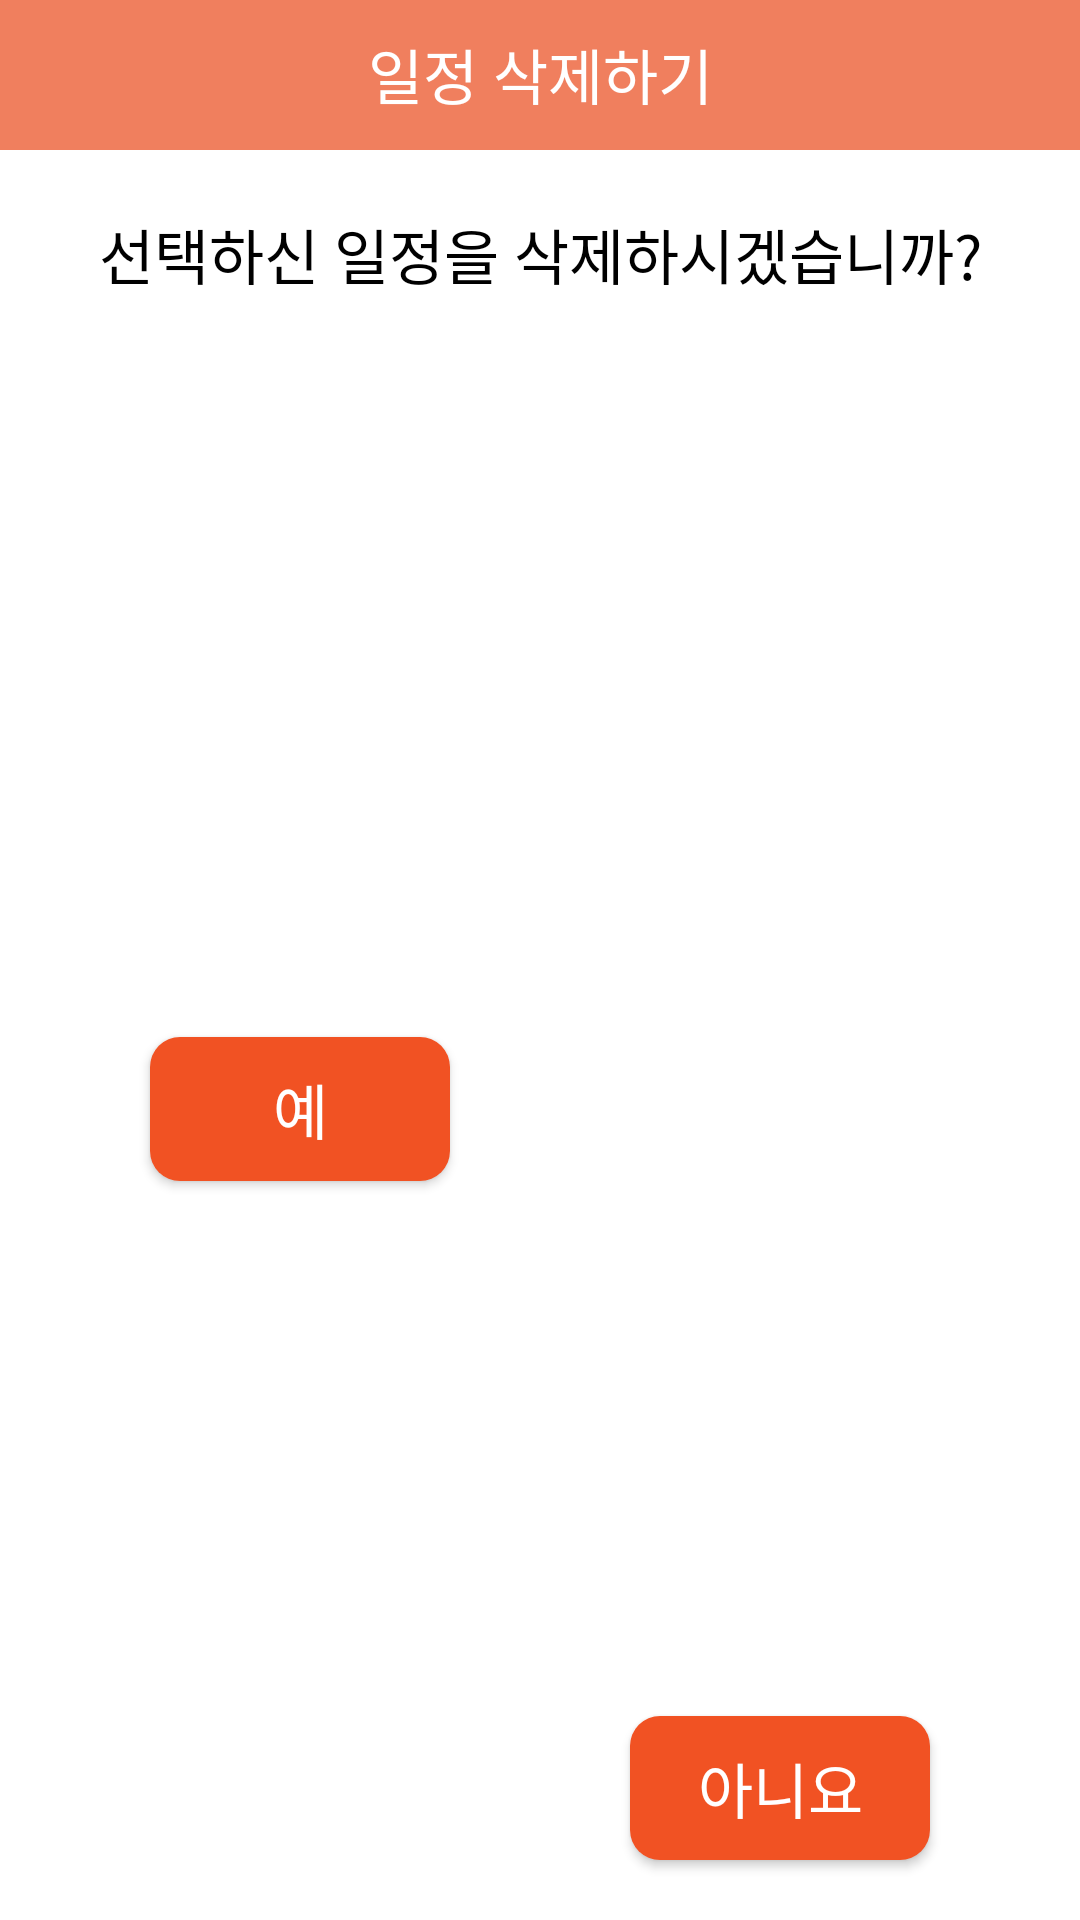

Write the Android layout XML for this screen, with the resource values it uses.
<!-- AndroidManifest.xml: application theme Theme.Myfitroutine -->
<!-- res/layout/dialog_delete_target_diary.xml -->
<?xml version="1.0" encoding="utf-8"?>
<androidx.constraintlayout.widget.ConstraintLayout
    xmlns:android="http://schemas.android.com/apk/res/android"
    xmlns:app="http://schemas.android.com/apk/res-auto"
    android:layout_width="match_parent"
    android:layout_height="wrap_content"
    >

    <androidx.constraintlayout.widget.ConstraintLayout
        android:id="@+id/DeleteTarget_top"
        android:layout_width="0dp"
        android:layout_height="50dp"
        android:background="@color/back_orange"
        app:layout_constraintEnd_toEndOf="parent"
        app:layout_constraintStart_toStartOf="parent"
        app:layout_constraintTop_toTopOf="parent">


        <TextView
            android:id="@+id/DeleteTarget_mainIntro_tv"
            android:layout_width="wrap_content"
            android:layout_height="wrap_content"
            android:layout_marginTop="10dp"
            android:text="일정 삭제하기"
            android:textColor="@color/white"
            android:textSize="20dp"
            app:layout_constraintEnd_toEndOf="parent"
            app:layout_constraintStart_toStartOf="parent"
            app:layout_constraintTop_toTopOf="parent" />

    </androidx.constraintlayout.widget.ConstraintLayout>

    <TextView
        android:id="@+id/DeleteTarget_intro_tv"
        android:layout_width="wrap_content"
        android:layout_height="wrap_content"
        android:layout_marginTop="20dp"
        android:text="선택하신 일정을 삭제하시겠습니까?"
        android:textColor="@color/black"
        android:textSize="20dp"
        app:layout_constraintEnd_toEndOf="parent"
        app:layout_constraintStart_toStartOf="parent"
        app:layout_constraintTop_toBottomOf="@+id/DeleteTarget_top" />


    <androidx.appcompat.widget.AppCompatButton
        android:id="@+id/DeleteTarget_delete_btn"
        android:layout_width="100dp"
        android:layout_height="wrap_content"
        android:layout_marginStart="50dp"
        android:layout_marginTop="20dp"
        android:layout_marginBottom="20dp"
        android:background="@drawable/login_signup_button"
        android:text="예"
        android:textColor="@color/white"
        android:textSize="20dp"
        app:layout_constraintBottom_toBottomOf="parent"
        app:layout_constraintStart_toStartOf="parent"
        app:layout_constraintTop_toBottomOf="@+id/DeleteTarget_intro_tv" />

    <androidx.appcompat.widget.AppCompatButton
        android:id="@+id/DeleteTarget_cancel_btn"
        android:layout_width="100dp"
        android:layout_height="wrap_content"
        android:layout_marginTop="20dp"
        android:layout_marginEnd="50dp"
        android:layout_marginBottom="20dp"
        android:background="@drawable/login_signup_button"
        android:text="아니요"
        android:textColor="@color/white"
        android:textSize="20dp"
        app:layout_constraintBottom_toBottomOf="parent"
        app:layout_constraintEnd_toEndOf="parent"
        app:layout_constraintTop_toBottomOf="@+id/DeleteTarget_intro_tv"
        app:layout_constraintVertical_bias="1.0" />

</androidx.constraintlayout.widget.ConstraintLayout>
<!-- resources referenced by this layout -->
<resources>
  <color name="back_orange">#F07F5E</color>
  <color name="black">#FF000000</color>
  <color name="white">#FFFFFFFF</color>
  <!-- drawable login_signup_button (drawable) -->
  <?xml version="1.0" encoding="utf-8"?>
  <shape
      xmlns:android="http://schemas.android.com/apk/res/android"
      android:shape="rectangle">
      <solid android:color="@color/button_orange" />
      <corners android:radius="10dp"/>
  </shape>
  <style name="Theme.Myfitroutine" parent="Base.Theme.Myfitroutine" />
  <color name="button_orange">#F15223</color>
  <style name="Base.Theme.Myfitroutine" parent="Theme.MaterialComponents.DayNight.NoActionBar">
          
          
          <item name="windowActionBar">false</item>
      </style>
</resources>
